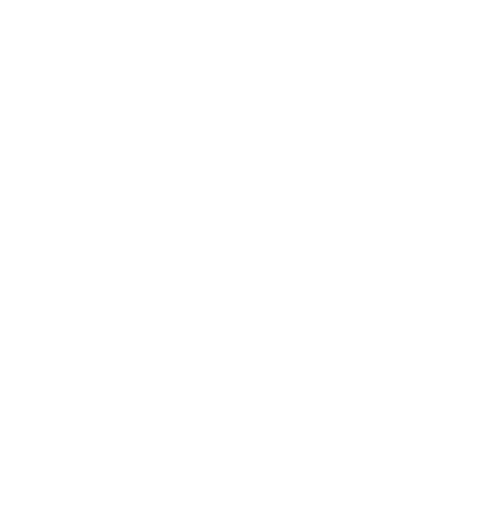
t = 0.00 s
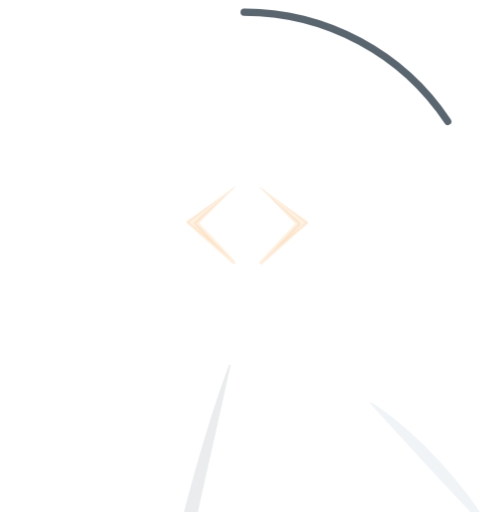
t = 0.50 s
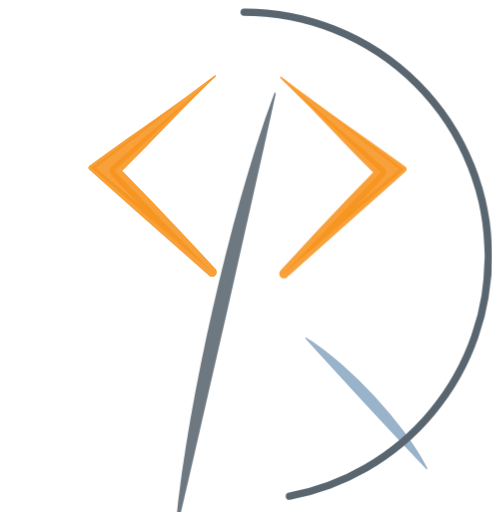
t = 1.50 s
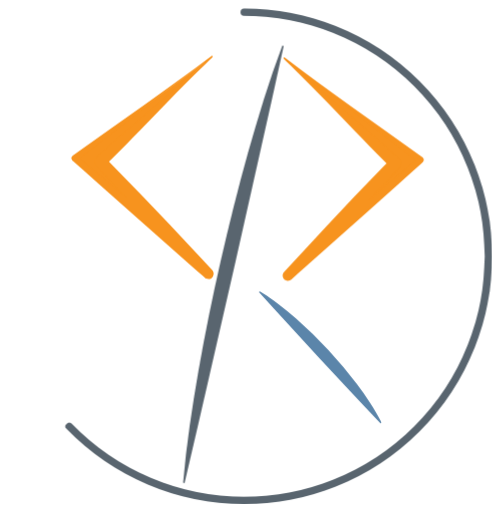
t = 2.00 s
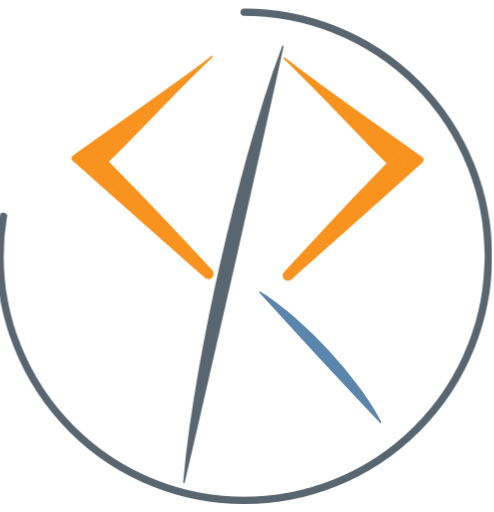
t = 2.48 s
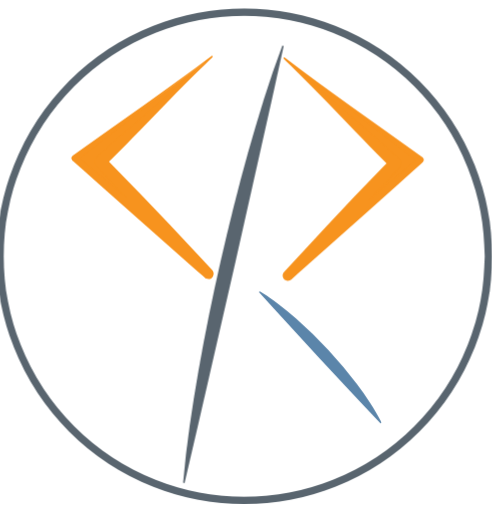
t = 3.30 s

The animated SVG that drew these frames (rendered in a browser with its animation timeline set to each time). Animation: 1 SMIL element (animate=1), 6 CSS @keyframes rules; one cycle of 3.30 s.

<svg xmlns="http://www.w3.org/2000/svg" viewBox="0 0 809 839">
    <defs>
        <style>
            .separator-path {
                fill: #59656f;
                -webkit-animation: slide-in 2s ease-in-out forwards;
                animation: slide-in 2s ease-in-out forwards;
                opacity: 0;
                transform: translate(-100px, 600px);
            }

            @keyframes slide-in {
                to {
                    opacity: 1;
                    transform: translate(0px, 0px);
                }
            }

            @-webkit-keyframes slide-in {
                to {
                    opacity: 1;
                    transform: translate(0px, 0px);
                }
            }

            .shape-code {
                fill: #f7931e;
                -webkit-animation: scale-in 2s ease-in-out forwards;
                animation: scale-in 2s ease-in-out forwards;
                opacity: 0;
                transform-origin: center;
                transform: scale(0.25);
            }

            @keyframes scale-in {
                to {
                    opacity: 1;
                    transform: scale(1);
                }
            }

            @-webkit-keyframes scale-in {
                to {
                    opacity: 1;
                    transform: scale(1);
                }
            }

            .r-path {
                fill: #5b85aa;
                -webkit-animation: slide-side 2s ease-in forwards;
                animation: slide-side 2s ease-in forwards;
                opacity: 0;
                transform: translate(200px, 200px);
            }

            @keyframes slide-side {
                to {
                    opacity: 1;
                    transform: translate(0px, 0px);
                }
            }

            @-webkit-keyframes slide-side {
                to {
                    opacity: 1;
                    transform: translate(0px, 0px);
                }
            }
        </style>
    </defs>
    <g id="Layer_2" data-name="Layer 2">
        <g id="Layer_1-2" data-name="Layer 1">
            <g id="D4">
                <line x1="301.01" y1="791.28" x2="463.47" y2="74.95" fill="#333" />
                <path class="separator-path"
                    d="M299.84,791c5.24-61.58,14.49-122.25,25-182.64s22.8-120.35,36.37-180,28.46-119.08,44.91-178.11c16.62-59,34.43-117.72,56.21-175.55l2.34.53L444.9,164.88l-20.1,89.59L384.58,433.64l-41,179-20.51,89.49-20.88,89.42Z" />
            </g>
            <g id="D3">
                <line class="cls-3" x1="424.68" y1="478.05" x2="624" y2="693" fill="#fff" />
                <path class="r-path"
                    d="M425.42,477.37l2.07,1.2,2,1.26,4,2.51c2.64,1.72,5.26,3.45,7.82,5.24,5.16,3.55,10.15,7.24,15.11,11,9.86,7.51,19.33,15.38,28.59,23.46a715.74,715.74,0,0,1,52.49,51.27,728.15,728.15,0,0,1,47.13,56.24c7.35,9.83,14.49,19.87,21.24,30.27,3.36,5.22,6.67,10.47,9.82,15.88,1.6,2.69,3.13,5.43,4.65,8.19l2.21,4.19,1.1,2.11,1,2.15-1.46,1.36L598,667.14l-25-26.75-50.07-53.51-49.59-54-24.79-27L424,478.73Z" />
            </g>
            <path class="shape-code"
                d="M347,92.43,122.12,259a.37.37,0,0,0,0,.52L341,449c.24.21.48-.26.26-.5L164.68,265.13a.38.38,0,0,1,0-.49L347.2,93C347.43,92.73,347.21,92.25,347,92.43Z" />
            <path class="shape-code" fill="#fca311"
                d="M347.56,93.24q-27.22,19.79-54.12,40l-26.78,20.4L240,174.27c-35.42,27.6-70.75,55.3-106.48,82.47l-6.7,5.1L125.27,263a4.78,4.78,0,0,0,1.85-3.44,4.73,4.73,0,0,0-1-3.28c-1.32-1.39-.25-.29-.49-.55l.2.17.8.67,3.22,2.72,12.86,10.86,25.73,21.71,51.45,43.43,102.7,87.09,12.85,10.87,6.43,5.43,3.21,2.72.81.68.4.34.2.17c-.09-1.39-8-3.28-10.35-.26a7.82,7.82,0,0,0-3.07,5.41,8,8,0,0,0,1.55,5.73c1.28,1.5.25.31.49.6l-.19-.19-.73-.75-23.7-23.91L263,381.49q-47.4-47.83-93.5-96.91l-11.48-12.31-.36-.38a10.39,10.39,0,0,1-2.8-6.52,9.94,9.94,0,0,1,2.34-6.95c1.62-1.71.56-.58,1-1l.19-.18.39-.36,1.56-1.41,3.13-2.81,6.27-5.62q12.54-11.23,25.22-22.32c8.45-7.39,17-14.7,25.47-22.05l25.61-21.91,25.58-21.93c8.48-7.37,17-14.69,25.43-22.1s16.82-14.87,25.16-22.39L334.7,103l6.2-5.69,3.1-2.84,1.55-1.42.78-.71s.17-.17.15-.14a.68.68,0,0,0-.19.49.63.63,0,0,0,.19.42C346.6,93.41,347.42,93.47,347.56,93.24Zm-1.19-1.61a1.21,1.21,0,0,1,1.55.12,1.36,1.36,0,0,1,.38.91,1.29,1.29,0,0,1-.35,1l-.23.23-.76.73L345.44,96l-3,2.93-6.06,5.84-12,11.76q-12,11.81-23.88,23.75c-7.92,8-15.74,16-23.61,24l-23.45,24.2-23.44,24.22c-7.85,8-15.67,16.09-23.56,24.08s-15.83,15.92-23.81,23.81l-6,5.91-3,3-1.5,1.47-.38.37-.19.18c.29-.31-.9.94.6-.64a9.23,9.23,0,0,0,2.19-6.46,9.7,9.7,0,0,0-2.6-6.05l.37.38,11.88,11.93q47.33,47.88,93.34,97l46,49.21,23,24.57.72.77.18.19c.35.41-.55-.66.84,1a8.67,8.67,0,0,1,1.68,6.22,8.51,8.51,0,0,1-3.3,5.88c-2.45,3.14-10.61,1.2-10.82-.31l-.2-.18-.39-.35-.79-.69L331,451.25l-6.3-5.58-12.61-11.16L211.18,345.38,160.81,300.7l-25.18-22.34L123,267.19l-3.14-2.79-.79-.7-.2-.17c-.37-.39.56.61-.88-.91A5.48,5.48,0,0,1,119,255l1.81-1.32,6.83-4.92c36.41-26.26,73.2-52,109.93-77.82L265,151.41l27.32-19.68Q319.52,111.93,346.37,91.63Z" />
            <path class="shape-code"
                d="M465.75,95.18,688.88,261.73a.37.37,0,0,1,0,.52L471.64,451.69c-.24.21-.48-.26-.25-.49L646.65,267.88a.38.38,0,0,0,0-.49L465.52,95.69C465.29,95.47,465.51,95,465.75,95.18Z" />
            <path class="shape-code" fill="#fca311"
                d="M466.35,94.38q26.68,20.28,53.7,40.12l27.13,19.7,27.27,19.49c36.48,25.85,73,51.61,109.18,77.88l6.78,4.93.85.62.42.3.21.16c-.53-.62,2.29,2.06,2,2.95a5.45,5.45,0,0,1-.22,3.59,5.87,5.87,0,0,1-1.54,2.09l-.39.35-.78.69-3.12,2.8-12.5,11.17-25,22.34-50,44.68L500.24,437.37l-12.51,11.16-6.25,5.58-3.13,2.79-.78.7-.39.34c1.73-1.19-4.39,4.14-8.94,1.5-4-2-4.44-4.18-5.05-5.91a8.68,8.68,0,0,1,.71-6.07c1.84-2.88,1.48-1.9,1.56-2.16l.36-.39.71-.76,22.82-24.56,45.57-49.18q45.65-49.11,92.58-97l11.78-11.92.19-.19c-.32.39,1-1.14-.67.84a9.21,9.21,0,0,0-1.74,6.32c-.15,1.54,1.66,5,2.88,5.93l-.74-.73-1.49-1.47-3-3-6-5.9q-11.87-11.84-23.61-23.81c-7.83-8-15.58-16-23.37-24.07l-23.24-24.21-23.25-24.19c-7.81-8-15.57-16.06-23.42-24s-15.74-15.88-23.68-23.74l-11.95-11.76-6-5.84-3-2.93-1.5-1.46-.75-.73-.23-.23a1.29,1.29,0,0,1-.35-1,1.39,1.39,0,0,1,.37-.9A1.21,1.21,0,0,1,466.35,94.38Zm-1.2,1.6c.15.24,1,.18,1.09-.09a.63.63,0,0,0,.19-.42.66.66,0,0,0-.18-.48l.14.13.77.71,1.54,1.43,3.08,2.84,6.16,5.69,12.37,11.3q12.42,11.26,25,22.38c8.37,7.41,16.83,14.73,25.24,22.1l25.4,21.93,25.42,21.91c8.42,7.35,16.89,14.66,25.28,22.05s16.73,14.83,25,22.31l6.22,5.63,3.11,2.81,1.55,1.41.77.7c1.36,1,3.25,4.69,3.11,6.4a10,10,0,0,1-1.86,6.82c-1.76,2.11-.59.69-1,1.22l-.18.19L642,287.25q-45.71,49.06-92.73,96.85l-47.07,47.73-23.51,23.9-.74.75-.36.37c0-.13-.54,1,1.22-1.76a8,8,0,0,0,.65-5.56c-.56-1.57-.89-3.55-4.74-5.51-4.39-2.55-10.33,2.65-8.48,1.34l.4-.34.8-.68,3.19-2.72,6.37-5.44,12.76-10.87,101.94-87.1,51.07-43.43,25.54-21.72L681,262.2l3.2-2.72.79-.68.4-.33a5.65,5.65,0,0,0-1.18,1.69,4.65,4.65,0,0,0-.2,3.08c-.29.72,2.4,3.26,1.72,2.55l-.21-.16-.41-.31-.83-.64-6.66-5.1c-35.47-27.19-70.55-54.9-105.71-82.52l-26.45-20.6L518.9,136.05Q492.2,115.77,465.15,96Z" />
            <circle fill="none" stroke="#59656f" stroke-width="12" cx="-320" cy="400" r="400" stroke-dasharray="2600"
                stroke-linecap="round" transform="rotate(-90 ) translate(-100 0)">
                <animate attributeName="stroke-dashoffset" values="2600;0" dur="3.3s" repeatCount="1"></animate>
            </circle>
        </g>
    </g>
</svg>